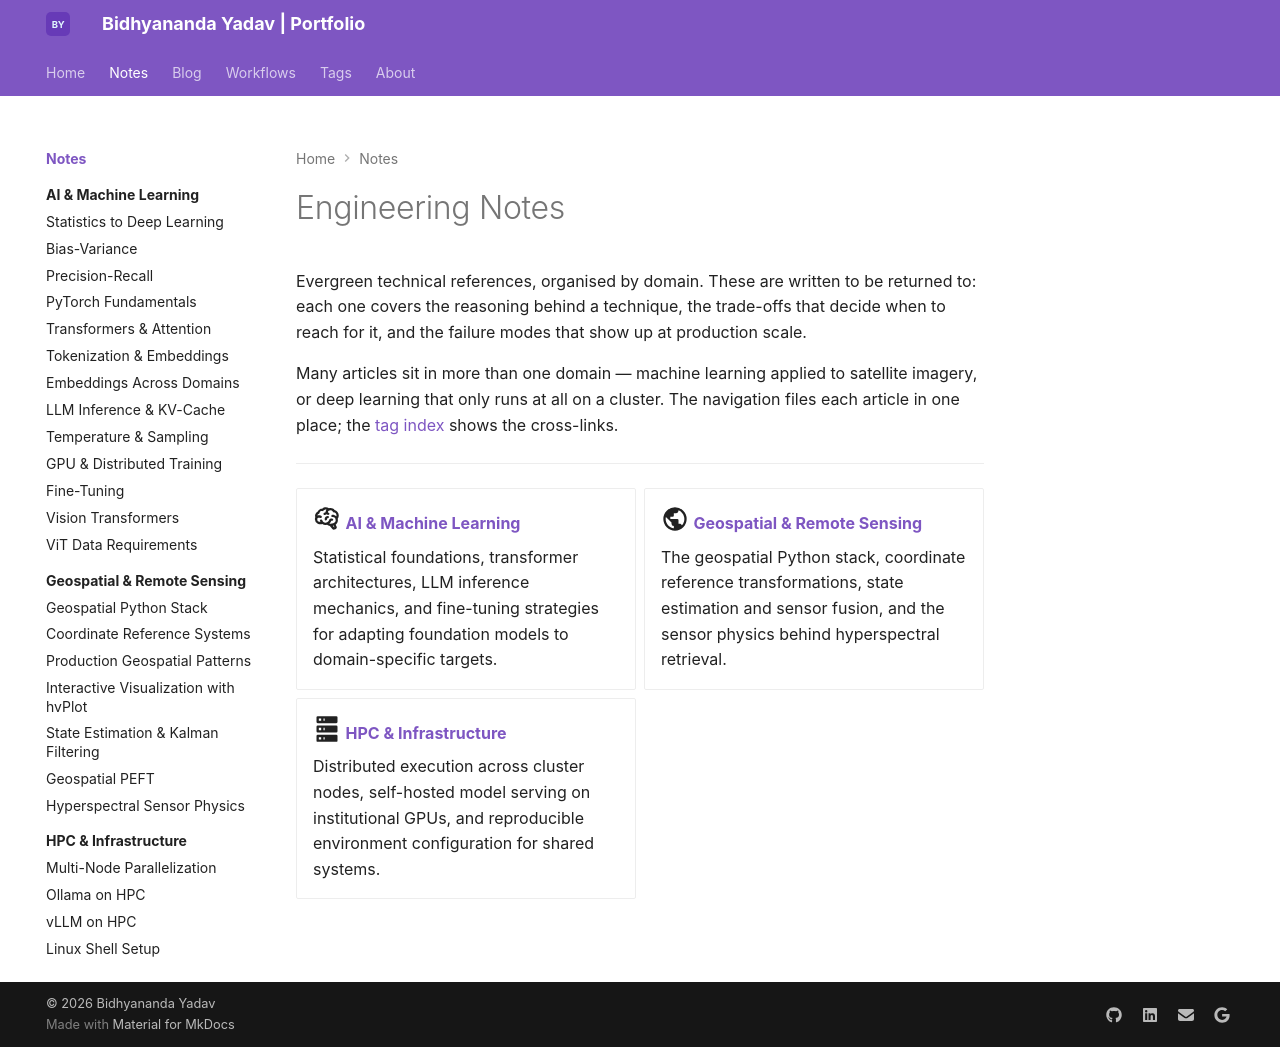

repository: bidhya/bidhya.github.io · page: notes/index.html · generator: mkdocs

# Engineering Notes

Evergreen technical references, organised by domain. These are written to be returned to:
each one covers the reasoning behind a technique, the trade-offs that decide when to reach
for it, and the failure modes that show up at production scale.

Many articles sit in more than one domain — machine learning applied to satellite imagery,
or deep learning that only runs at all on a cluster. The navigation files each article in
one place; the [tag index](../tags.md) shows the cross-links.

---

<div class="grid cards" markdown>

-   :material-brain: **[AI & Machine Learning](ai-ml/index.md)**

    Statistical foundations, transformer architectures, LLM inference mechanics, and fine-tuning strategies for adapting foundation models to domain-specific targets.

-   :material-earth: **[Geospatial & Remote Sensing](geospatial/index.md)**

    The geospatial Python stack, coordinate reference transformations, state estimation and sensor fusion, and the sensor physics behind hyperspectral retrieval.

-   :material-server: **[HPC & Infrastructure](hpc/index.md)**

    Distributed execution across cluster nodes, self-hosted model serving on institutional GPUs, and reproducible environment configuration for shared systems.

</div>
